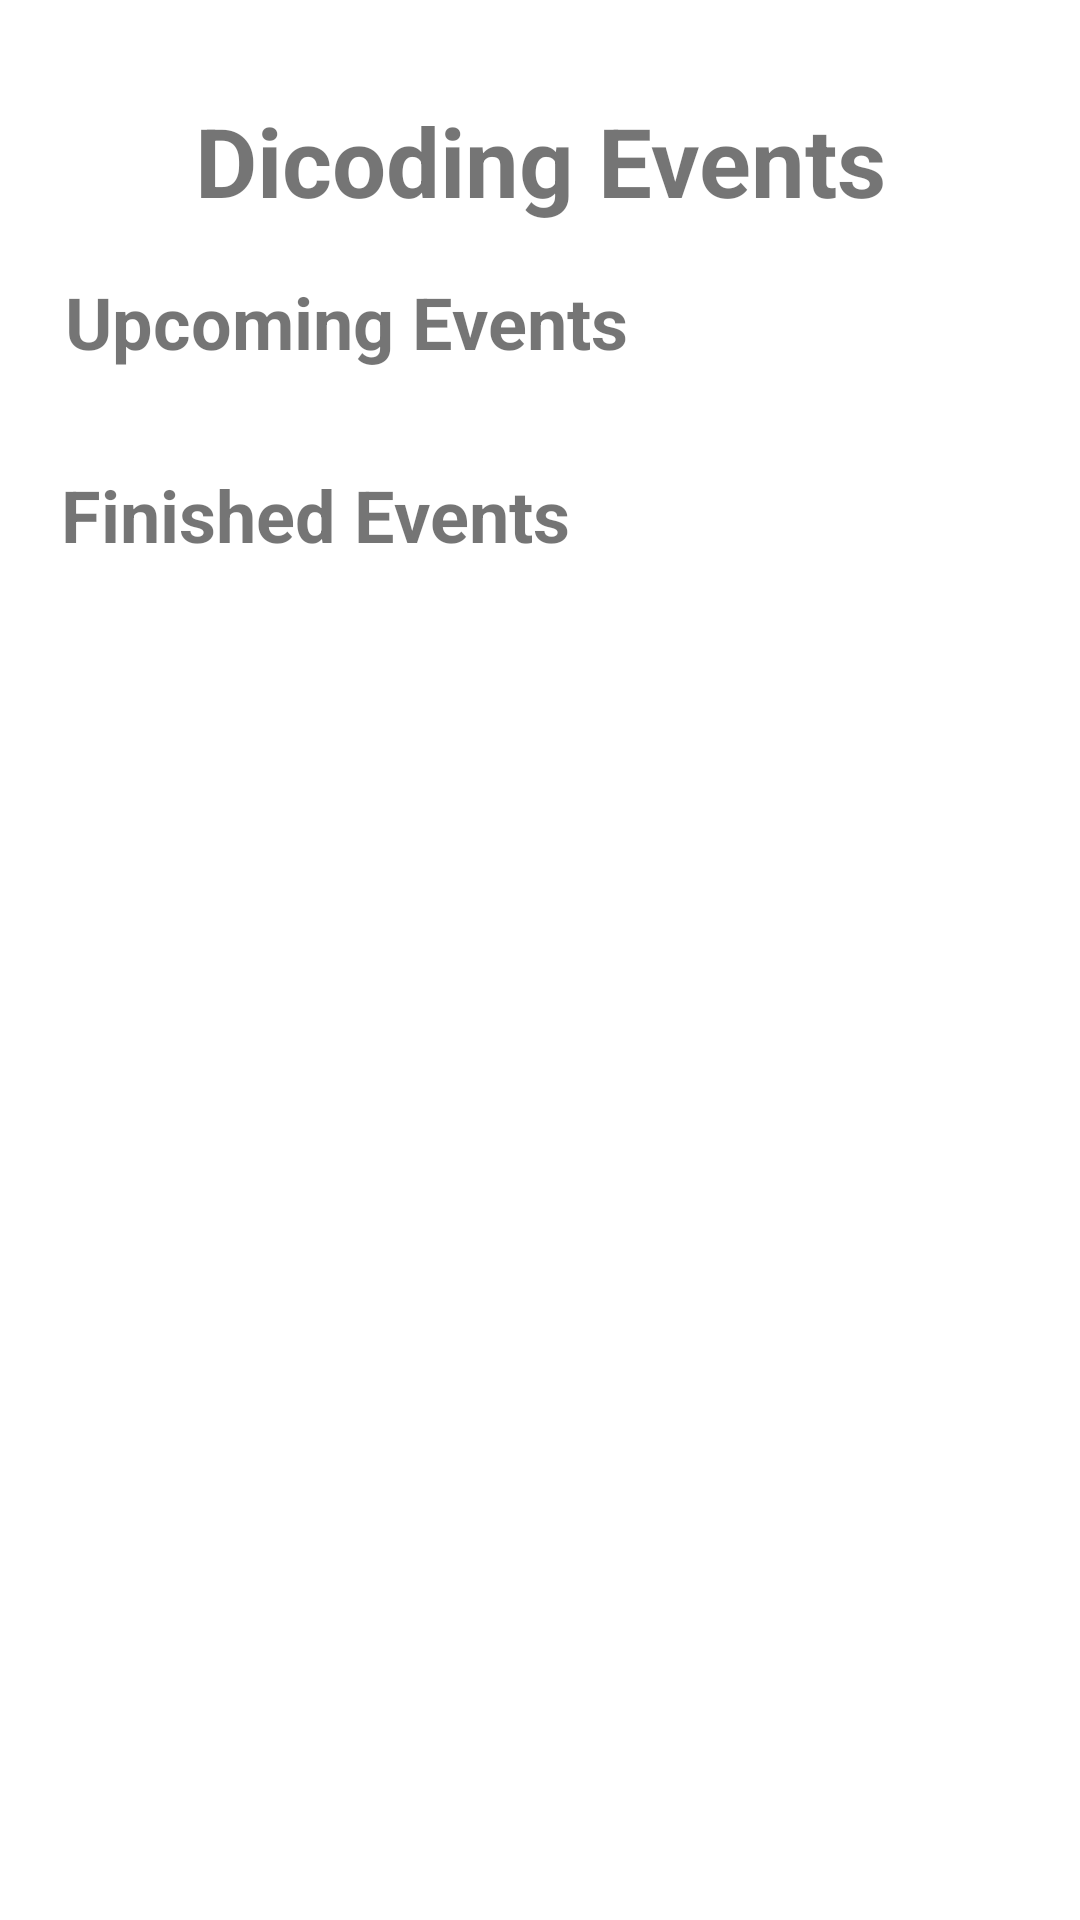

Here is an Android app screen rendered from its layout file. Give the layout XML and the strings, colors and styles it references.
<!-- AndroidManifest.xml: application theme Theme.DicodingEventApp -->
<!-- res/layout/fragment_home.xml -->
<?xml version="1.0" encoding="utf-8"?>
<androidx.core.widget.NestedScrollView
    xmlns:android="http://schemas.android.com/apk/res/android"
    xmlns:app="http://schemas.android.com/apk/res-auto"
    xmlns:tools="http://schemas.android.com/tools"
    android:layout_width="match_parent"
    android:layout_height="match_parent"
    android:fillViewport="true"
    tools:context=".ui.HomeFragment" >

    <androidx.constraintlayout.widget.ConstraintLayout
        android:layout_width="match_parent"
        android:layout_height="match_parent"
        android:padding="16dp">


        <TextView
            android:id="@+id/tv_home"
            android:layout_width="match_parent"
            android:layout_height="wrap_content"
            android:layout_marginStart="8dp"
            android:layout_marginTop="16dp"
            android:layout_marginEnd="8dp"
            android:text="@string/home_title"
            android:textAlignment="center"
            android:textSize="32sp"
            android:textStyle="bold"
            app:layout_constraintEnd_toEndOf="parent"
            app:layout_constraintHorizontal_bias="0.0"
            app:layout_constraintStart_toStartOf="parent"
            app:layout_constraintTop_toTopOf="parent" />

        <TextView
            android:id="@+id/tv_home_upcoming"
            android:layout_width="wrap_content"
            android:layout_height="wrap_content"
            android:layout_marginTop="16dp"
            android:text="@string/upcoming_event"
            android:textSize="24sp"
            android:textStyle="bold"
            app:layout_constraintEnd_toEndOf="parent"
            app:layout_constraintHorizontal_bias="0.041"
            app:layout_constraintStart_toStartOf="parent"
            app:layout_constraintTop_toBottomOf="@+id/tv_home" />

        <androidx.recyclerview.widget.RecyclerView
            android:id="@+id/rv_home_event_upcoming"
            android:layout_width="match_parent"
            android:layout_height="wrap_content"
            android:layout_marginTop="16dp"
            app:layout_constraintEnd_toEndOf="parent"
            app:layout_constraintHorizontal_bias="0.444"
            app:layout_constraintStart_toStartOf="parent"
            app:layout_constraintTop_toBottomOf="@+id/tv_home_upcoming" />

        <TextView
            android:id="@+id/tv_home_finished_event"
            android:layout_width="wrap_content"
            android:layout_height="wrap_content"
            android:layout_marginTop="16dp"
            android:text="@string/finished_event"
            android:textSize="24sp"
            android:textStyle="bold"
            app:layout_constraintEnd_toEndOf="parent"
            app:layout_constraintHorizontal_bias="0.028"
            app:layout_constraintStart_toStartOf="parent"
            app:layout_constraintTop_toBottomOf="@+id/rv_home_event_upcoming" />

        <androidx.recyclerview.widget.RecyclerView
            android:id="@+id/rv_home_event_finished"
            android:layout_width="match_parent"
            android:layout_height="wrap_content"
            app:layout_constraintBottom_toBottomOf="parent"
            app:layout_constraintEnd_toEndOf="parent"
            app:layout_constraintHorizontal_bias="0.384"
            app:layout_constraintStart_toStartOf="parent"
            app:layout_constraintTop_toBottomOf="@+id/tv_home_finished_event"
            app:layout_constraintVertical_bias="0.25" />

        <ProgressBar
            android:id="@+id/progressBarHome"
            style="?android:attr/progressBarStyle"
            android:layout_width="wrap_content"
            android:layout_height="wrap_content"
            tools:visibility="visible"
            app:layout_constraintBottom_toBottomOf="parent"
            app:layout_constraintEnd_toEndOf="parent"
            app:layout_constraintStart_toStartOf="parent"
            app:layout_constraintTop_toTopOf="parent" />


    </androidx.constraintlayout.widget.ConstraintLayout>

</androidx.core.widget.NestedScrollView>
<!-- resources referenced by this layout -->
<resources>
  <string name="finished_event">Finished Events</string>
  <string name="home_title">Dicoding Events</string>
  <string name="upcoming_event">Upcoming Events</string>
  <style name="Theme.DicodingEventApp" parent="Theme.MaterialComponents.DayNight.DarkActionBar">
          
          <item name="colorPrimary">@color/purple_500</item>
          <item name="colorPrimaryVariant">@color/purple_700</item>
          <item name="colorOnPrimary">@color/white</item>
          
          <item name="colorSecondary">@color/teal_200</item>
          <item name="colorSecondaryVariant">@color/teal_700</item>
          <item name="colorOnSecondary">@color/black</item>
          
          <item name="android:statusBarColor">?attr/colorPrimaryVariant</item>
          
      </style>
  <!-- not gathered from this repository: default colours our renderer supplied (Android Studio template values) -->
  <color name="purple_500">#FF6200EE</color>
  <color name="purple_700">#FF3700B3</color>
  <color name="teal_200">#FF03DAC5</color>
  <color name="teal_700">#FF018786</color>
  <color name="black">#FF000000</color>
  <color name="white">#FFFFFFFF</color>
</resources>
